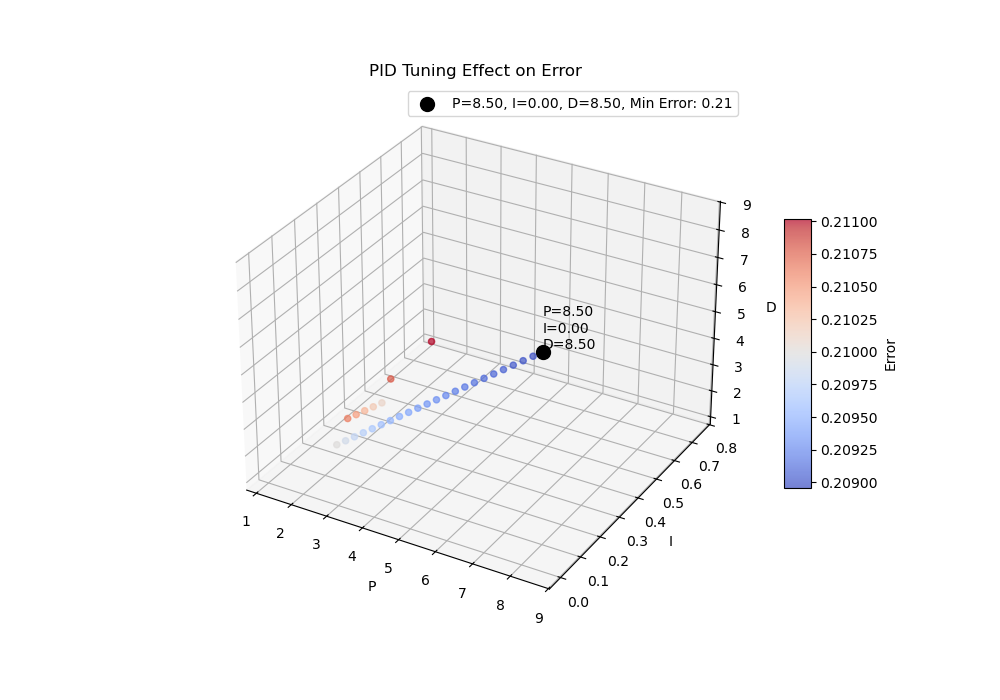

Data behind this chart, as committed beside it:
P, I, D, error_avg
1.25, 0.75, 1.25, 0.211
1.5, 0.5, 1.5, 0.2108
1.75, 0.25, 1.75, 0.2106
2, 0.25, 2, 0.2105
2.25, 0.25, 2.25, 0.2103
2.5, 0.25, 2.5, 0.2102
2.75, 0.25, 2.75, 0.2101
3, 0, 3, 0.21
3.25, 0, 3.25, 0.2099
3.5, 0, 3.5, 0.2098
3.75, 0, 3.75, 0.2097
4, 0, 4, 0.2097
4.25, 0, 4.25, 0.2096
4.5, 0, 4.5, 0.2095
4.75, 0, 4.75, 0.2095
5, 0, 5, 0.2094
5.25, 0, 5.25, 0.2094
5.5, 0, 5.5, 0.2093
5.75, 0, 5.75, 0.2093
6, 0, 6, 0.2093
6.25, 0, 6.25, 0.2092
6.5, 0, 6.5, 0.2092
6.75, 0, 6.75, 0.2091
7, 0, 7, 0.2091
7.25, 0, 7.25, 0.2091
7.5, 0, 7.5, 0.2091
7.75, 0, 7.75, 0.209
8, 0, 8, 0.209
8.25, 0, 8.25, 0.209
8.5, 0, 8.5, 0.209
